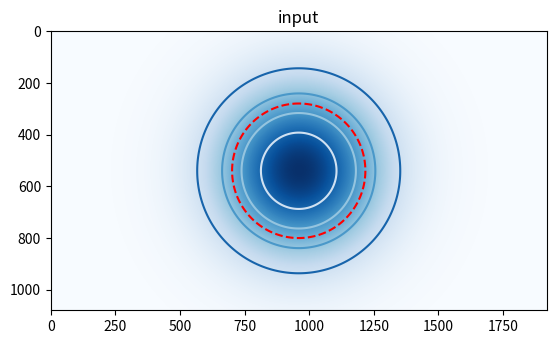
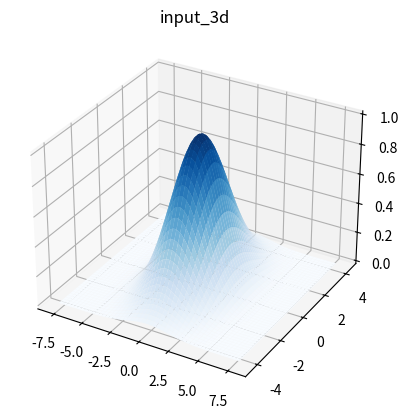
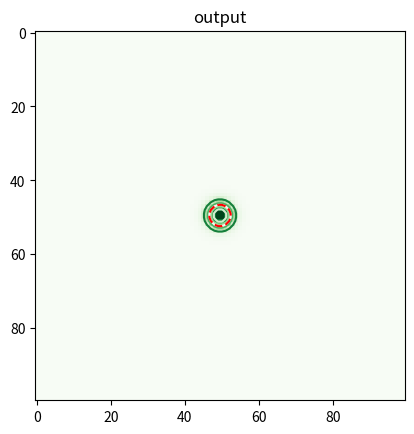
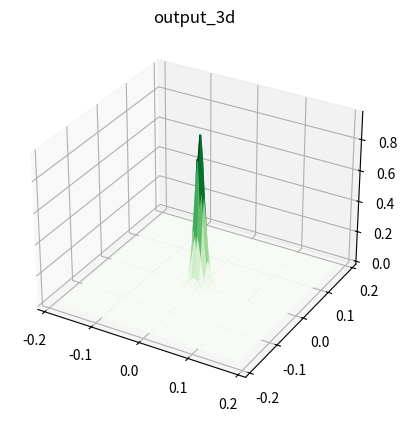

Reproduce these figures in Python, in order.
# -*- coding: utf-8 -*-
"""
Created on Thu Aug 10 21:06:14 2023

[redacted]
"""

import matplotlib.pyplot as plt
#import matplotlib as plt
import numpy as np

Nx = 1920 # number
Ny= 1080 # number
Lx = 15.62 # (mm)
Ly = 8.7 # (mm)
x = np.linspace(-Lx/2, Lx/2, Nx)
y = np.linspace(-Ly/2, Ly/2, Ny)
dx = Lx/np.size(x) # (mm)
dy = Ly/np.size(y) # (mm)
X, Y = np.meshgrid(x, y)

# Parameters
'''
N = 1
l = 895e-9 # lambda
k = 2*np.pi/l
f = 110e-3
'''

sigx = 1.783/dx # pixel
sigy = 1.855/dy # pixel
x0 = 0 # pixel
y0 = 0 # pixel
A = 1

# Generate super-Gaussian profile -- it is intensity
target = A*np.exp(-((X-x0*dx)**2/2/(sigx*dx)**2+(Y-y0*dy)**2/2/(sigx*dx)**2))
#target = N**2*np.exp(-1j*k/2/f*(X**2 + Y**2))
m = np.max(target)
fig, ax = plt.subplots()
t = plt.title("input")
ax.imshow(np.real(target), cmap = 'Blues')
ax.contour(target, cmap = 'Blues_r', levels = [0, m/5*1, m/5*2, m/5*3, m/5*4, m])
ax.contour(target, colors = 'r', levels = [m/2], linestyles = 'dashed')
fig, ax = plt.subplots(subplot_kw={"projection": "3d"})
t = plt.title("input_3d")
ax.plot_surface(X,Y, np.real(target), cmap = 'Blues')

#plt.colorbar()
# ----------------------------------------omega plane

oNx = 100 # total = 1296
oNy= 100 # total = 964
odx = 3.75e-3 # (mm)
ody = 3.75e-3 # (mm)
oLx = oNx * odx # (mm)
oLy = oNy * ody # (mm)
ox = np.linspace(-oLx/2, oLx/2, oNx)
oy = np.linspace(-oLy/2, oLy/2, oNy)

oX, oY = np.meshgrid(ox, oy)

# Parameters
'''
N = 1
l = 895e-9 # lambda
k = 2*np.pi/l
f = 110e-3
'''

sigx = 9.053e-3/odx # pixel
sigy = 8.7e-3/ody # pixel
x0 = 0 # pixel
y0 = 0 # pixel
A = 1

# Generate super-Gaussian profile -- it is intensity
fttarget = A*np.exp(-((oX-x0*odx)**2/2/(sigx*odx)**2+(oY-y0*ody)**2/2/(sigx*odx)**2))
#target = N**2*np.exp(-1j*k/2/f*(X**2 + Y**2))
m = np.max(fttarget)

fig, ax = plt.subplots()
t = plt.title("output")
ax.imshow(np.real(fttarget), cmap = 'Greens')
ax.contour(fttarget, cmap = 'Greens_r', levels = [0, m/5*1, m/5*2, m/5*3, m/5*4, m])
ax.contour(fttarget, cmap = 'Reds', levels = [m/2])
ax.contour(fttarget, colors = 'r', levels = [m/2], linestyles = 'dashed')

fig, ax = plt.subplots(subplot_kw={"projection": "3d"})
t = plt.title("output_3d")
ax.plot_surface(oX,oY, np.real(fttarget), cmap = 'Greens')
#plt.colorbar()
